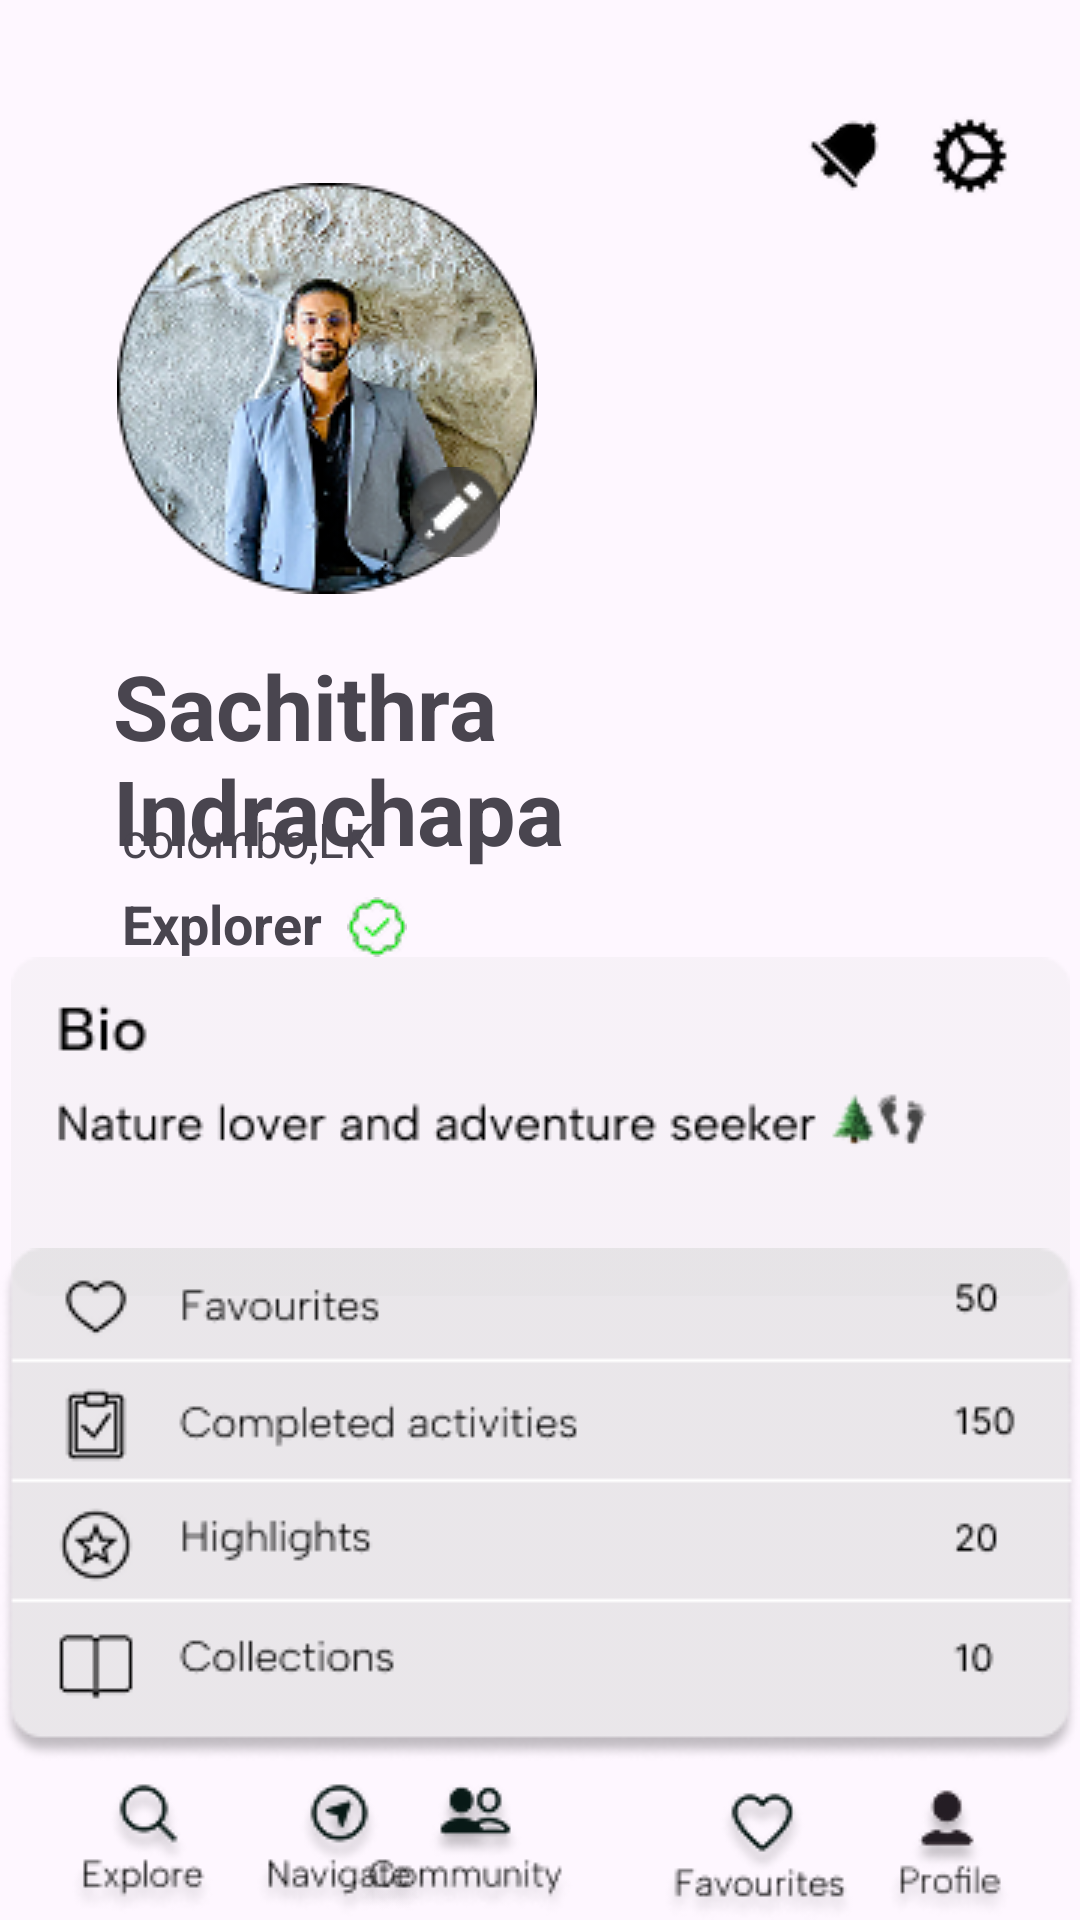

Layout XML and referenced resources for this Android screen:
<!-- AndroidManifest.xml: application theme Theme.HikeSyncApp -->
<!-- res/layout/activity_profile.xml -->
<?xml version="1.0" encoding="utf-8"?>
<androidx.constraintlayout.widget.ConstraintLayout xmlns:android="http://schemas.android.com/apk/res/android"
    xmlns:app="http://schemas.android.com/apk/res-auto"
    xmlns:tools="http://schemas.android.com/tools"
    android:layout_width="match_parent"
    android:layout_height="match_parent">

    <ImageView
        android:id="@+id/imageView42"
        android:layout_width="wrap_content"
        android:layout_height="wrap_content"
        android:clickable="true"
        android:focusable="true"
        app:layout_constraintBottom_toBottomOf="parent"
        app:layout_constraintEnd_toEndOf="parent"
        app:layout_constraintHorizontal_bias="0.077"
        app:layout_constraintStart_toStartOf="parent"
        app:layout_constraintTop_toTopOf="parent"
        app:layout_constraintVertical_bias="1.0"
        app:srcCompat="@drawable/explore" />

    <ImageView
        android:id="@+id/imageView43"
        android:layout_width="wrap_content"
        android:layout_height="wrap_content"
        android:layout_marginStart="12dp"
        android:layout_marginEnd="168dp"
        app:layout_constraintBottom_toBottomOf="parent"
        app:layout_constraintEnd_toEndOf="parent"
        app:layout_constraintHorizontal_bias="0.02"
        app:layout_constraintTop_toTopOf="parent"
        app:layout_constraintVertical_bias="1.0"
        app:srcCompat="@drawable/community" />

    <ImageView
        android:id="@+id/imageView44"
        android:layout_width="wrap_content"
        android:layout_height="wrap_content"
        android:layout_marginStart="16dp"
        app:layout_constraintBottom_toBottomOf="parent"
        app:layout_constraintEnd_toEndOf="parent"
        app:layout_constraintHorizontal_bias="0.241"
        app:layout_constraintStart_toStartOf="parent"
        app:layout_constraintTop_toTopOf="parent"
        app:layout_constraintVertical_bias="1.0"
        app:srcCompat="@drawable/navigate" />

    <ImageView
        android:id="@+id/imageView45"
        android:layout_width="wrap_content"
        android:layout_height="wrap_content"
        android:layout_marginStart="12dp"
        android:clickable="true"
        android:focusable="true"
        app:layout_constraintBottom_toBottomOf="parent"
        app:layout_constraintEnd_toEndOf="parent"
        app:layout_constraintHorizontal_bias="0.739"
        app:layout_constraintStart_toStartOf="parent"
        app:layout_constraintTop_toTopOf="@+id/imageView9"
        app:layout_constraintVertical_bias="1.0"
        app:srcCompat="@drawable/favourites" />

    <ImageView
        android:id="@+id/imageView46"
        android:layout_width="wrap_content"
        android:layout_height="wrap_content"
        app:layout_constraintBottom_toBottomOf="parent"
        app:layout_constraintEnd_toEndOf="parent"
        app:layout_constraintHorizontal_bias="0.929"
        app:layout_constraintStart_toStartOf="parent"
        app:layout_constraintTop_toTopOf="@+id/imageView9"
        app:layout_constraintVertical_bias="1.0"
        app:srcCompat="@drawable/profileicon" />

    <ImageView
        android:id="@+id/imageView25"
        android:layout_width="wrap_content"
        android:layout_height="wrap_content"
        app:layout_constraintBottom_toBottomOf="parent"
        app:layout_constraintEnd_toEndOf="parent"
        app:layout_constraintHorizontal_bias="0.177"
        app:layout_constraintStart_toStartOf="parent"
        app:layout_constraintTop_toTopOf="parent"
        app:layout_constraintVertical_bias="0.121"
        app:srcCompat="@drawable/propic" />

    <ImageView
        android:id="@+id/imageView33"
        android:layout_width="wrap_content"
        android:layout_height="wrap_content"
        app:layout_constraintBottom_toBottomOf="parent"
        app:layout_constraintEnd_toEndOf="parent"
        app:layout_constraintHorizontal_bias="0.414"
        app:layout_constraintStart_toStartOf="parent"
        app:layout_constraintTop_toTopOf="parent"
        app:layout_constraintVertical_bias="0.255"
        app:srcCompat="@drawable/editprofile" />

    <ImageView
        android:id="@+id/imageView34"
        android:layout_width="wrap_content"
        android:layout_height="wrap_content"
        app:layout_constraintBottom_toBottomOf="parent"
        app:layout_constraintEnd_toEndOf="parent"
        app:layout_constraintHorizontal_bias="0.806"
        app:layout_constraintStart_toStartOf="parent"
        app:layout_constraintTop_toTopOf="parent"
        app:layout_constraintVertical_bias="0.061"
        app:srcCompat="@drawable/notification" />

    <ImageView
        android:id="@+id/imageView38"
        android:layout_width="wrap_content"
        android:layout_height="wrap_content"
        app:layout_constraintBottom_toBottomOf="parent"
        app:layout_constraintEnd_toEndOf="parent"
        app:layout_constraintHorizontal_bias="0.932"
        app:layout_constraintStart_toStartOf="parent"
        app:layout_constraintTop_toTopOf="parent"
        app:layout_constraintVertical_bias="0.062"
        app:srcCompat="@drawable/settings1" />

    <TextView
        android:id="@+id/textView40"
        android:layout_width="173dp"
        android:layout_height="79dp"
        android:text="Sachithra Indrachapa"
        android:textSize="30dp"
        android:textStyle="bold"
        app:layout_constraintBottom_toBottomOf="parent"
        app:layout_constraintEnd_toEndOf="parent"
        app:layout_constraintHorizontal_bias="0.201"
        app:layout_constraintStart_toStartOf="parent"
        app:layout_constraintTop_toBottomOf="@+id/imageView25"
        app:layout_constraintVertical_bias="0.047" />

    <TextView
        android:id="@+id/textView41"
        android:layout_width="wrap_content"
        android:layout_height="wrap_content"
        android:text="colombo,LK"
        android:textSize="16dp"
        app:layout_constraintBottom_toBottomOf="parent"
        app:layout_constraintEnd_toEndOf="parent"
        app:layout_constraintHorizontal_bias="0.147"
        app:layout_constraintStart_toStartOf="parent"
        app:layout_constraintTop_toTopOf="parent"
        app:layout_constraintVertical_bias="0.435" />

    <TextView
        android:id="@+id/textView42"
        android:layout_width="wrap_content"
        android:layout_height="wrap_content"
        android:text="Explorer"
        android:textSize="18dp"
        android:textStyle="bold"
        app:layout_constraintBottom_toBottomOf="parent"
        app:layout_constraintEnd_toEndOf="parent"
        app:layout_constraintHorizontal_bias="0.139"
        app:layout_constraintStart_toStartOf="parent"
        app:layout_constraintTop_toTopOf="parent"
        app:layout_constraintVertical_bias="0.48" />

    <ImageView
        android:id="@+id/imageView39"
        android:layout_width="wrap_content"
        android:layout_height="wrap_content"
        app:layout_constraintBottom_toBottomOf="parent"
        app:layout_constraintEnd_toEndOf="parent"
        app:layout_constraintHorizontal_bias="0.34"
        app:layout_constraintStart_toStartOf="parent"
        app:layout_constraintTop_toTopOf="parent"
        app:layout_constraintVertical_bias="0.482"
        app:srcCompat="@drawable/verifiedaccount" />

    <ImageView
        android:id="@+id/imageView40"
        android:layout_width="wrap_content"
        android:layout_height="wrap_content"
        app:layout_constraintBottom_toBottomOf="parent"
        app:layout_constraintEnd_toEndOf="parent"
        app:layout_constraintStart_toStartOf="parent"
        app:layout_constraintTop_toTopOf="parent"
        app:layout_constraintVertical_bias="0.605"
        app:srcCompat="@drawable/biosection" />

    <ImageView
        android:id="@+id/imageView41"
        android:layout_width="wrap_content"
        android:layout_height="wrap_content"
        app:layout_constraintBottom_toBottomOf="parent"
        app:layout_constraintEnd_toEndOf="parent"
        app:layout_constraintHorizontal_bias="0.49"
        app:layout_constraintStart_toStartOf="parent"
        app:layout_constraintTop_toTopOf="parent"
        app:layout_constraintVertical_bias="0.887"
        app:srcCompat="@drawable/allfunctions" />
</androidx.constraintlayout.widget.ConstraintLayout>
<!-- resources referenced by this layout -->
<resources>
  <!-- drawable allfunctions: png bitmap (drawable, 14854 bytes) -->
  <!-- drawable biosection: png bitmap (drawable, 5764 bytes) -->
  <!-- drawable community: png bitmap (drawable, 3705 bytes) -->
  <!-- drawable editprofile: png bitmap (drawable, 1289 bytes) -->
  <!-- drawable explore: png bitmap (drawable, 2938 bytes) -->
  <!-- drawable favourites: png bitmap (drawable, 3613 bytes) -->
  <!-- drawable navigate: png bitmap (drawable, 3417 bytes) -->
  <!-- drawable notification: png bitmap (drawable, 531 bytes) -->
  <!-- drawable profileicon: png bitmap (drawable, 2499 bytes) -->
  <!-- drawable propic: png bitmap (drawable, 44258 bytes) -->
  <!-- drawable settings1: png bitmap (drawable, 790 bytes) -->
  <!-- drawable verifiedaccount: png bitmap (drawable, 854 bytes) -->
  <style name="Theme.HikeSyncApp" parent="Base.Theme.HikeSyncApp" />
  <style name="Base.Theme.HikeSyncApp" parent="Theme.Material3.DayNight.NoActionBar">
          
          
      </style>
</resources>
